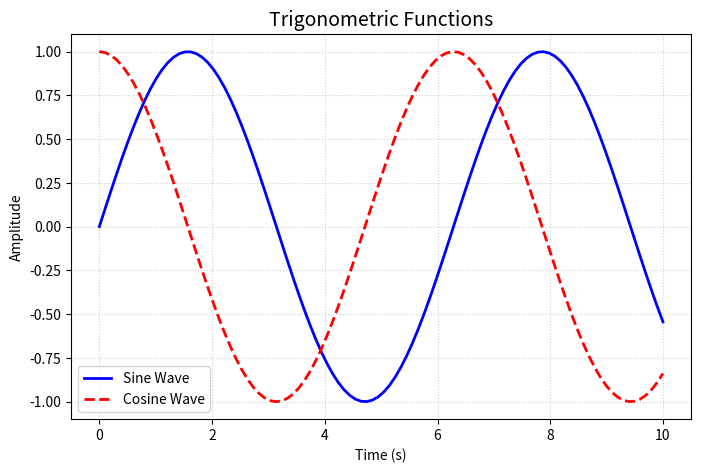

Recreate this plot in Python.
import matplotlib.pyplot as plt
import numpy as np

"""
准备数据
"""
x = np.linspace(0, 10, 100)
y1 = np.sin(x)
y2 = np.cos(x)

"""
创建图像
"""
# 设置窗口大小
plt.figure(figsize=(8, 5))

"""
添加图像
可以调整格式，标签，线段粗细
"""
plt.plot(x, y1, label='Sine Wave', color='blue', linestyle='-', linewidth=2)
plt.plot(x, y2, label='Cosine Wave', color='red', linestyle='--', linewidth=2)

"""
坐标轴及图像标签
"""

#将图像标题设置为Trigonometric Functions
plt.title('Trigonometric Functions', fontsize=14)

#将x坐标轴设置为Time (s)
plt.xlabel('Time (s)')

#将y坐标轴设置为Amplitude
plt.ylabel('Amplitude')

#添加网格线
plt.grid(True, linestyle=':', alpha=0.6)

#将图像标签加入到图像中（自动寻找位置摆放）
plt.legend()

#显示图像
plt.show()
